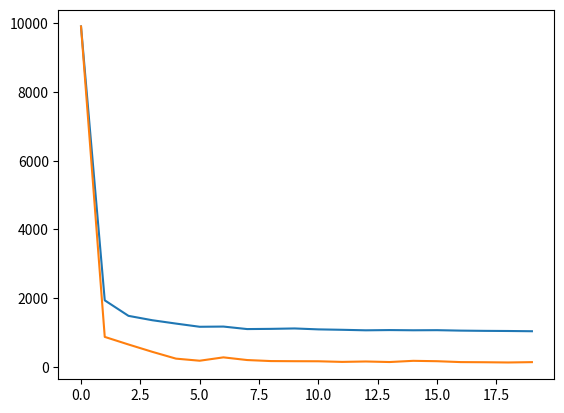

Here is the Python script that generated this plot:
# Należy zaimplementować dwa algorytmy wyszukiwania wzorca w tekście: naiwny oraz Sunday’a.
# Dodatkowo należy opanować (ze zrozumieniem) teorię dotyczącą tych algorytmów (zasady działania, złożoności obliczeniowe czasowe i pamięciowe).

# Dane do wykresu przedstawiającego zależność od |A| można spreparować następującym algorytmem:
# Dla kolejnych wielkości alfabetu |A| od 1 do 20 (jako A można użyć kilku pierwszych liter spośród a, …, z):
# Używając alfabetu A o wielkości |A|, wylosuj tekst T (np. o długości 10000) i wzorzec W (np. o długości 10).
# Zmierz liczbę porównań znaków wykonanych przy wyszukiwaniu wszystkich wystąpień W w T przez algorytm naiwny.
# Zapisz wielkość A (x=|A|) oraz zmierzoną liczbę porównań (y). 
# Te dwie liczby (x, y) stanowią pojedynczy punkt do wykresu dla algorytmu naiwnego.
# To samo wykonaj dla algorytmu Sunday’a i innych (jeśli zaimplementowano) by otrzymać po jednym punkcie pomiarowym
# dla każdego z tych algorytmów.

import string
import random 
import matplotlib.pyplot as plt

naiveCounter = 0
def naiveCount():
    global naiveCounter
    naiveCounter+=1

sundayCounter = 0
def sundayCount():
    global sundayCounter
    sundayCounter+=1

def matches_at(T, p, W, isNaive):
    for i in range(len(W)):
        if isNaive:
            naiveCount()
        else:
            sundayCount()
        if W[i] != T[p+i]:
            return False
    return True


def naiveAlg(T,W):
    for p in range(len(T)-len(W)+1):
        matches_at(T,p,W, True)
        

def sundayAlg(T,W):
    p=0
    while p < len(T)-len(W)+1:
        matches_at(T,p,W,False)
        if p+len(W) < len(T):
            z = T[p+len(W)]
            lastZInW = W.rfind(z)
            if lastZInW == -1:
                p+=len(W)+1
            else:
                p+=len(W)-lastZInW
        else: break

ascii = list(string.ascii_lowercase)


Xn = []
Yn = []
Xs = []
Ys = []

for i in range(20):
    A=''
    T=''
    W=''
    for j in range(i+1):
        A+=ascii[j]
    
    for j in range(1000):
        T+=random.choice(A)
    
    for j in range(10):
        W+=random.choice(A)

    naiveAlg(T,W)
    sundayAlg(T,W)
    Xn.append(i)
    Yn.append(naiveCounter)
    Xs.append(i)
    Ys.append(sundayCounter)
    naiveCounter = 0
    sundayCounter = 0
    

plt.plot(Xn, Yn)
plt.plot(Xs,Ys)
plt.show()



       


 




